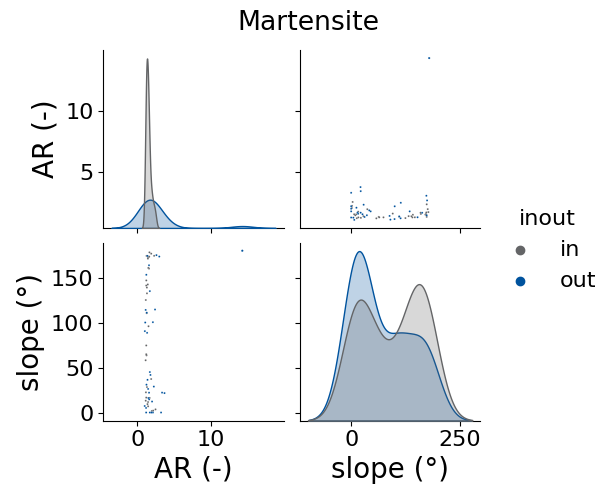

Source data for this figure (header and first rows):
, AR (-), slope (°), inout
0, 1.169, 13.13, in
1, 1.245, 146.9, in
2, 1.278, 63.56, in
3, 1.542, 172.5, in
4, 1.915, 176.6, in
5, 1.466, 171.1, in
6, 1.486, 11.69, in
7, 1.337, 28.31, in
8, 2.504, 3.493, in
9, 1.407, 9.383, in
10, 1.279, 174.2, in
11, 1.237, 141.2, in
12, 1.704, 16.25, in
13, 1.3, 110.5, in
14, 1.158, 58.12, in
15, 2.004, 1.739, in
16, 1.197, 22.45, in
17, 1.339, 132.5, in
18, 1.236, 16.59, in
19, 1.493, 6.913, in
20, 1.549, 95.93, in
21, 1.643, 173.4, in
22, 2.183, 2.091, in
23, 1.451, 142.4, in
24, 1.619, 160.1, in
25, 1.24, 74.57, in
26, 1.45, 173.2, in
27, 1.24, 64.8, in
28, 1.518, 160.8, in
29, 1.674, 178.1, in
30, 2.311, 174.2, in
31, 1.909, 37.25, in
32, 1.33, 139, in
33, 1.181, 125.1, in
34, 2.147, 100.5, out
35, 2.153, 0.0, out
36, 1.413, 36.33, out
37, 2.436, 114.5, out
38, 1.631, 14.64, out
39, 1.948, 0.0, out
40, 1.225, 0.0, out
41, 1.403, 174.2, out
42, 1.621, 22.04, out
43, 2.277, 28.83, out
44, 1.495, 26.21, out
45, 3.257, 0.0, out
46, 1.248, 153.2, out
47, 14.33, 179.9, out
48, 3.728, 21.62, out
49, 1.051, 90.5, out
50, 1.732, 0.0, out
51, 1.163, 114.1, out
52, 1.732, 45.0, out
53, 1.732, 135.0, out
54, 1.532, 16.12, out
55, 1.099, 100.1, out
56, 3.015, 173.4, out
57, 1.31, 111, out
58, 1.27, 30.95, out
59, 2.031, 12.22, out
... 8 more rows
